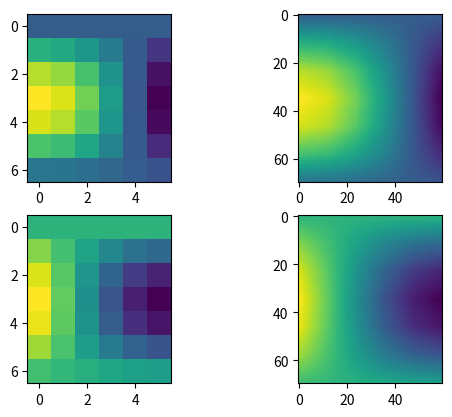

The script that saved this image:
import numpy as np
from scipy.interpolate import interp1d
import matplotlib.pyplot as plt


def interpn(*args, **kw):
    """Interpolation on N-D.

    ai = interpn(x, y, z, ..., a, xi, yi, zi, ...)
    where the arrays x, y, z, ... define a rectangular grid
    and a.shape == (len(x), len(y), len(z), ...)
    """
    method = kw.pop('method', 'cubic')
    if kw:
        raise ValueError("Unknown arguments: " % kw.keys())
    nd = (len(args)-1)//2
    if len(args) != 2*nd+1:
        raise ValueError("Wrong number of arguments")
    q = args[:nd]
    qi = args[nd+1:]
    a = args[nd]
    for j in range(nd):
        a = interp1d(q[j], a, axis=j, kind=method)(qi[j])
    return a


x = np.linspace(0, 1, 6)
y = np.linspace(0, 1, 7)
k = np.array([0, 1])
z = np.cos(2*x[:,None,None] + k[None,None,:]) * np.sin(3*y[None,:,None])

xi = np.linspace(0, 1, 60)
yi = np.linspace(0, 1, 70)
zi = interpn(x, y, z, xi, yi, method='linear')

plt.subplot(221)
plt.imshow(z[:,:,0].T, interpolation='nearest')

plt.subplot(222)
plt.imshow(zi[:,:,0].T, interpolation='nearest')

plt.subplot(223)
plt.imshow(z[:,:,1].T, interpolation='nearest')

plt.subplot(224)
plt.imshow(zi[:,:,1].T, interpolation='nearest')

plt.show()